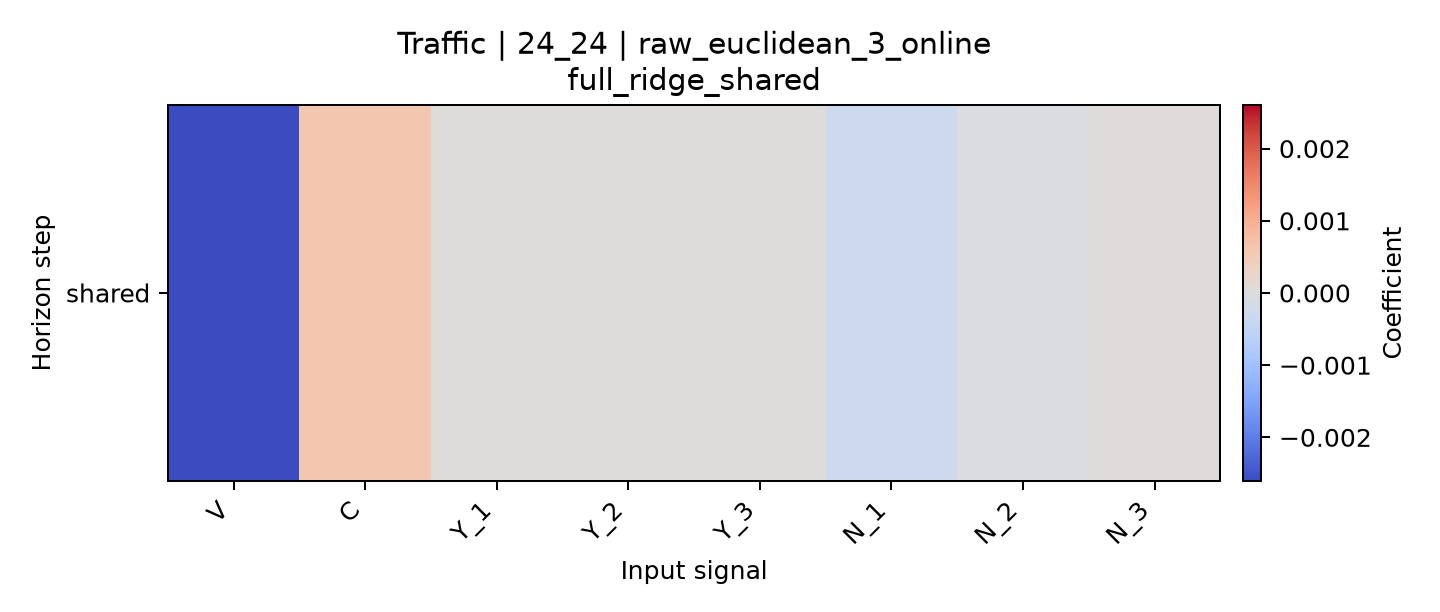

The file beside this chart, header and first rows:
horizon, V, C, Y_1, Y_2, Y_3, N_1, N_2, N_3
shared, -0.002604, 0.00059, 2.081552159491766e-07, 1.4257163741819819e-07, 9.057512581325962e-08, -0.0002857, -5.816944143664808e-05, 2.8809518489163785e-05
